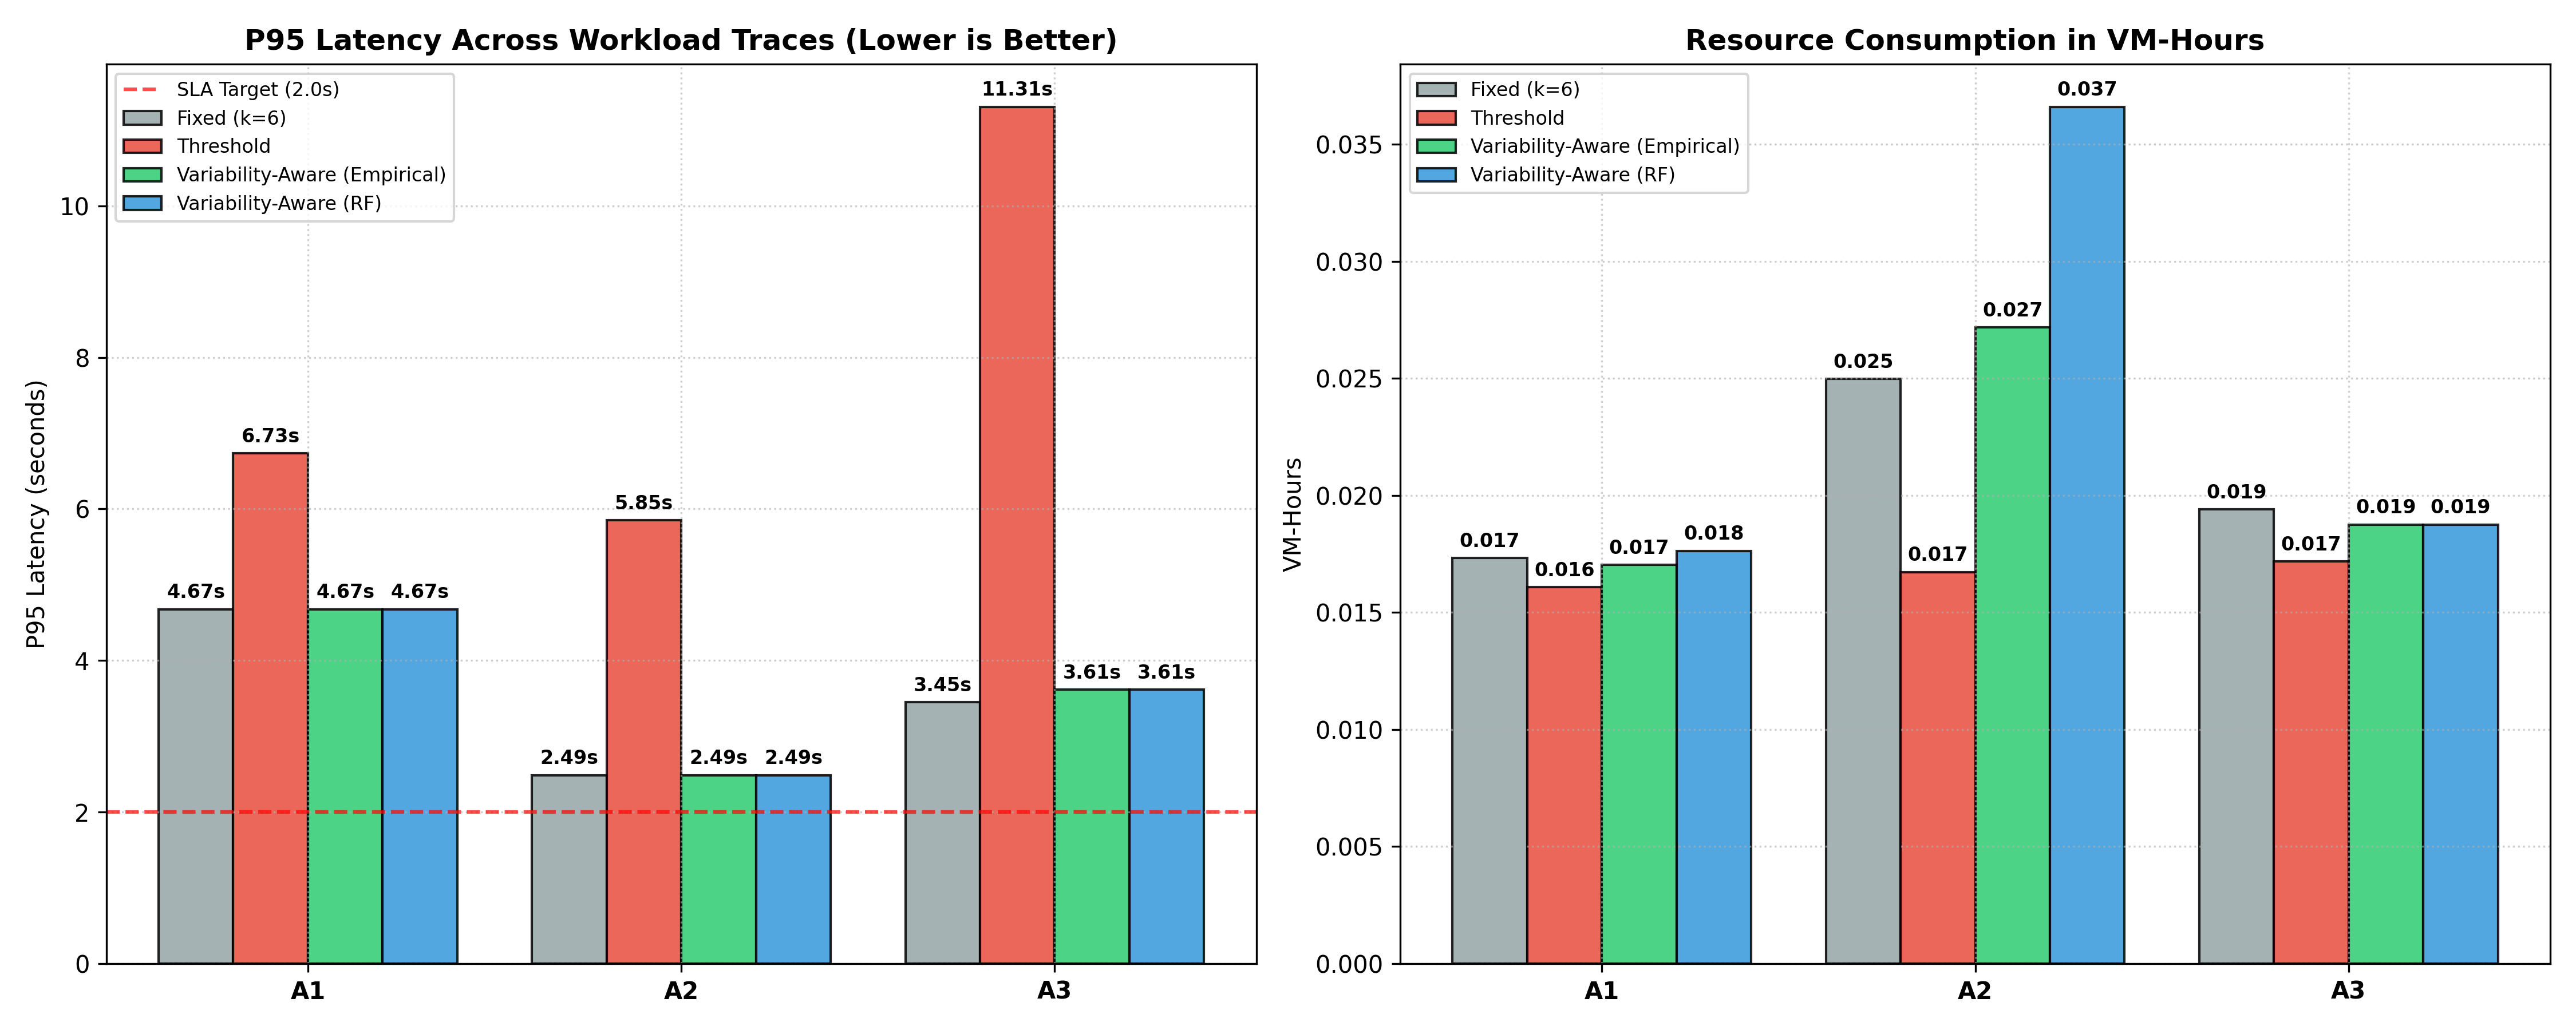

Values plotted in this chart, from the file beside it:
policy, trace, total_arrivals, completed, rejected, avg_latency, p95_latency, p99_latency, vm_hours, sla_violation_rate, buffer_overflow_rate, deadline_violation_rate, avg_waiting_time, throughput, avg_queue_length, vm_utilization, simulated_cost_vm_hours
Fixed (k=6), A1 (Low Variability), 50, 50, 0, 2.27, 4.674, 5.316, 0.01733, 0.56, 0.0, 0.0, 1.27, 3.319, 4.214, 0.8015, 0.01733
Threshold, A1 (Low Variability), 50, 50, 0, 3.672, 6.733, 7.367, 0.01608, 0.72, 0.0, 0.0, 2.672, 2.785, 7.44, 0.864, 0.01608
Variability-Aware (Empirical), A1 (Low Variability), 50, 50, 0, 2.27, 4.674, 5.316, 0.01703, 0.56, 0.0, 0.0, 1.27, 3.319, 4.214, 0.8154, 0.01703
Variability-Aware (RF), A1 (Low Variability), 50, 50, 0, 2.27, 4.674, 5.316, 0.01763, 0.56, 0.0, 0.0, 1.27, 3.319, 4.214, 0.788, 0.01763
Fixed (k=6), A2 (Moderate Variability), 50, 50, 0, 1.172, 2.487, 3.496, 0.02498, 0.14, 0.0, 0.0, 0.1717, 2.544, 0.4368, 0.5561, 0.02498
Threshold, A2 (Moderate Variability), 50, 50, 0, 2.547, 5.849, 6.339, 0.01673, 0.46, 0.0, 0.0, 1.547, 2.089, 3.233, 0.8304, 0.01673
Variability-Aware (Empirical), A2 (Moderate Variability), 50, 50, 0, 1.172, 2.487, 3.496, 0.02718, 0.14, 0.0, 0.0, 0.1717, 2.544, 0.4368, 0.511, 0.02718
Variability-Aware (RF), A2 (Moderate Variability), 50, 50, 0, 1.172, 2.487, 3.496, 0.0366, 0.14, 0.0, 0.0, 0.1717, 2.544, 0.4368, 0.3795, 0.0366
Fixed (k=6), A3 (Bursty Workload), 50, 50, 0, 1.651, 3.448, 4.143, 0.0194, 0.3, 0.0, 0.0, 0.6505, 3.066, 1.994, 0.7158, 0.0194
Threshold, A3 (Bursty Workload), 50, 50, 0, 4.386, 11.31, 11.65, 0.01718, 0.68, 0.0, 0.0, 3.386, 2.097, 7.1, 0.8086, 0.01718
Variability-Aware (Empirical), A3 (Bursty Workload), 50, 50, 0, 1.675, 3.614, 4.292, 0.01876, 0.3, 0.0, 0.0, 0.6752, 3.066, 2.07, 0.7403, 0.01876
Variability-Aware (RF), A3 (Bursty Workload), 50, 50, 0, 1.675, 3.614, 4.292, 0.01876, 0.3, 0.0, 0.0, 0.6752, 3.066, 2.07, 0.7403, 0.01876
